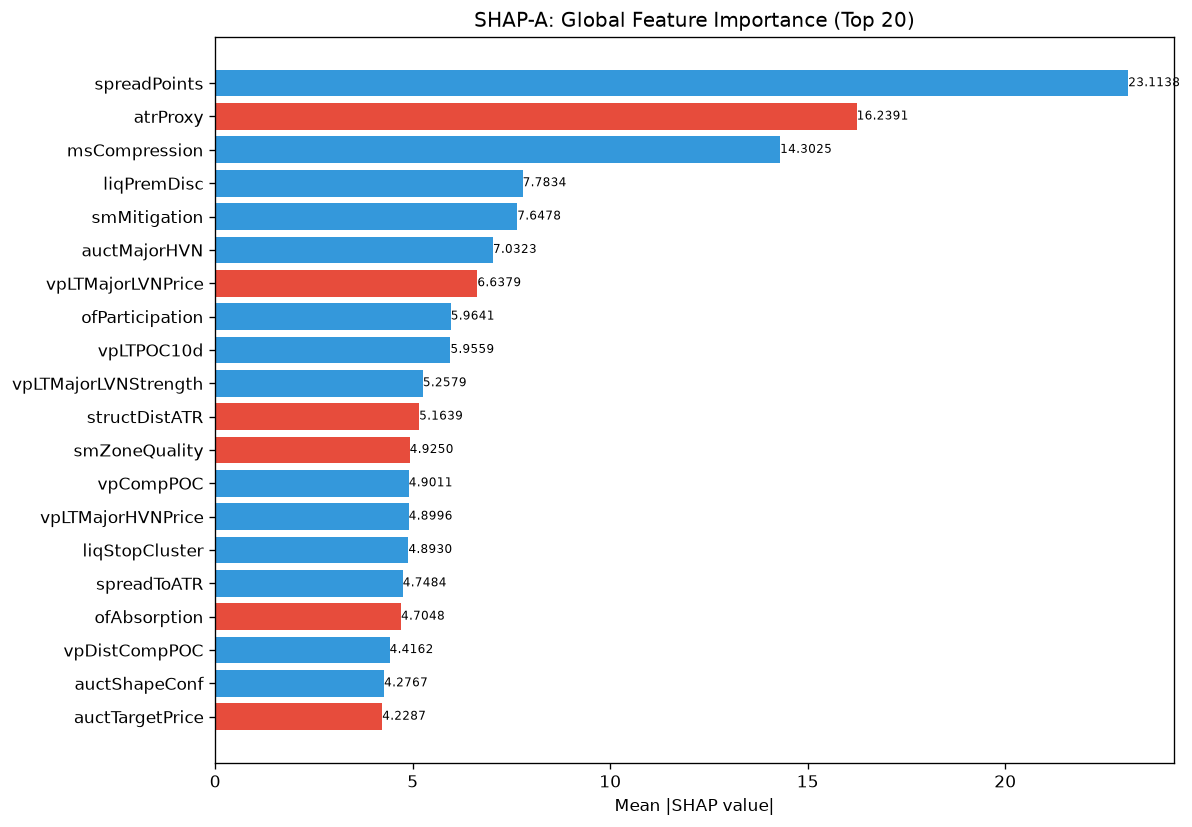

The data file committed next to this chart (first rows):
feature, category, mean_abs_shap, mean_shap, std_shap, rank
spreadPoints, unknown, 23.11, 4.459, 42.72, 1
atrProxy, unknown, 16.24, -0.08204, 20.98, 2
msCompression, unknown, 14.3, 4.965, 26.02, 3
liqPremDisc, unknown, 7.783, 0.8687, 18.3, 4
smMitigation, unknown, 7.648, 0.7538, 8.298, 5
auctMajorHVN, unknown, 7.032, 0.696, 11.23, 6
vpLTMajorLVNPrice, unknown, 6.638, -0.6854, 8.632, 7
ofParticipation, unknown, 5.964, 1.586, 11, 8
vpLTPOC10d, unknown, 5.956, 1.768, 14.29, 9
vpLTMajorLVNStrength, unknown, 5.258, 0.1236, 5.924, 10
structDistATR, unknown, 5.164, -0.3238, 7.28, 11
smZoneQuality, unknown, 4.925, -0.1921, 9.716, 12
vpCompPOC, unknown, 4.901, 1.043, 7.391, 13
vpLTMajorHVNPrice, unknown, 4.9, 0.212, 13.1, 14
liqStopCluster, unknown, 4.893, 0.4914, 3.714, 15
spreadToATR, unknown, 4.748, 0.6571, 7.637, 16
ofAbsorption, unknown, 4.705, -0.6841, 10.32, 17
vpDistCompPOC, unknown, 4.416, 0.7651, 3.588, 18
auctShapeConf, unknown, 4.277, 0.4252, 5.403, 19
auctTargetPrice, unknown, 4.229, -0.6899, 5.729, 20
vpBestHVN, unknown, 4.041, 1.1, 3.451, 21
auctExhaustion, unknown, 3.659, 0.6276, 3.809, 22
auctHVNStrength, unknown, 3.65, 0.09896, 3.562, 23
entryVpVAH, unknown, 3.575, -0.2049, 3.778, 24
vpLTPOC60d, unknown, 3.553, 0.1463, 4.465, 25
msContext, engine_composite, 3.503, -0.08703, 2.858, 26
smContext, engine_composite, 3.45, 0.1458, 6.604, 27
TP, unknown, 3.353, 0.3807, 4.648, 28
vpBestHVNScore, unknown, 3.348, 0.3707, 3.079, 29
vpLTBalanceStability, unknown, 3.301, 0.7214, 4.983, 30
vpVAOverlapRatio, unknown, 3.284, -0.3815, 5.938, 31
msLiqVacuum, unknown, 2.975, -0.08119, 10.65, 32
vpPriceVsPOC, unknown, 2.505, -0.529, 2.089, 33
thesis, unknown, 2.431, 0.138, 3.274, 34
avgSpread, unknown, 2.354, 0.6902, 4.298, 35
vpLTPOC30d, unknown, 2.333, -0.7167, 5.15, 36
vpCompVAH, unknown, 2.314, 0.1325, 2.792, 37
entryAuctExhaustion, unknown, 2.298, 0.448, 2.35, 38
auctBalance, unknown, 2.287, 0.05824, 4.654, 39
entryVpPOC, unknown, 2.277, -1.063, 5.927, 40
smFVG, unknown, 2.261, -0.07922, 3.992, 41
liqSessionLiq, unknown, 2.255, -0.06959, 2.899, 42
entryProfilerSamples, unknown, 2.248, -0.3223, 6.397, 43
auctDistHVN, unknown, 2.236, 0.2323, 4.17, 44
ofFlowIntensity, unknown, 2.183, 0.1199, 3.874, 45
vpDevPOCSlope, unknown, 2.16, -0.0448, 1.164, 46
SL, unknown, 2.142, 0.2626, 3.211, 47
ofContext, engine_composite, 2.081, -0.6187, 3.184, 48
profilerBalMean, unknown, 2.037, 0.2756, 3.076, 49
vpCompVAL, unknown, 2.013, 0.187, 2.314, 50
vpLTMajorHVNStrength, unknown, 2.003, 0.2676, 2.453, 51
vpLTPOCAcceleration, unknown, 1.938, 0.1894, 2.345, 52
auctRegimeConf, unknown, 1.842, 0.1715, 3.167, 53
auctExpMoveATR, unknown, 1.834, -0.4492, 4.285, 54
entryAuctTargetPrice, unknown, 1.795, -0.1924, 2.368, 55
vpDistNakedPOC_ATR, unknown, 1.765, 0.5767, 2.751, 56
entryVpDistLVN, unknown, 1.708, -0.4129, 1.676, 57
entryVpDistHVN, unknown, 1.569, 0.1252, 2.657, 58
vpDailyPOC, unknown, 1.501, 0.2454, 2.445, 59
entryVpOverlapBias, unknown, 1.501, -0.7841, 5.405, 60
... 112 more rows
